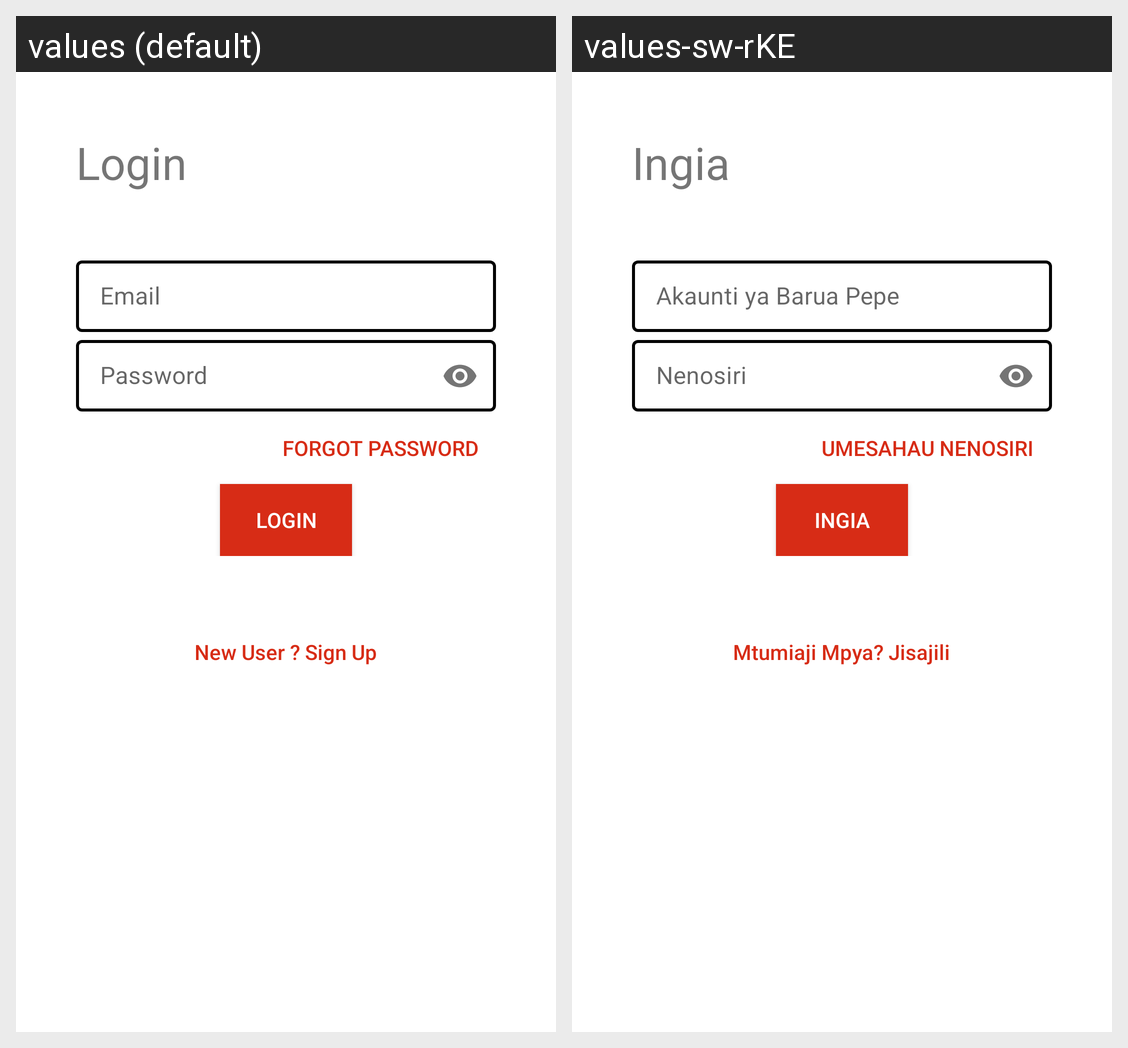

This grid shows one Android layout under two languages. Give, for every string resource on the screen, its name, the default text and each shown locale's text.
Android screen res/layout/activity_login.xml rendered under 2 locales, left to right: values (default), values-sw-rKE. Device: Nexus 5 (rendered at 1080×1920; each locale shown at half size, 540×960, under a caption strip naming it); theme Theme.SaidiaToto.
Strings drawn on this screen, with the default value and each locale's value (text and hints the layout hard-codes, and strings that could not be matched under every locale, appear in the picture but are not listed):

login_title
  values: Login
  values-sw-rKE: Ingia

email
  values: Email
  values-sw-rKE: Akaunti ya Barua Pepe

password
  values: Password
  values-sw-rKE: Nenosiri

forget_password
  values: Forgot Password
  values-sw-rKE: Umesahau Nenosiri

login
  values: Login
  values-sw-rKE: Ingia

sign_up
  values: New User ? Sign Up
  values-sw-rKE: Mtumiaji Mpya? Jisajili
